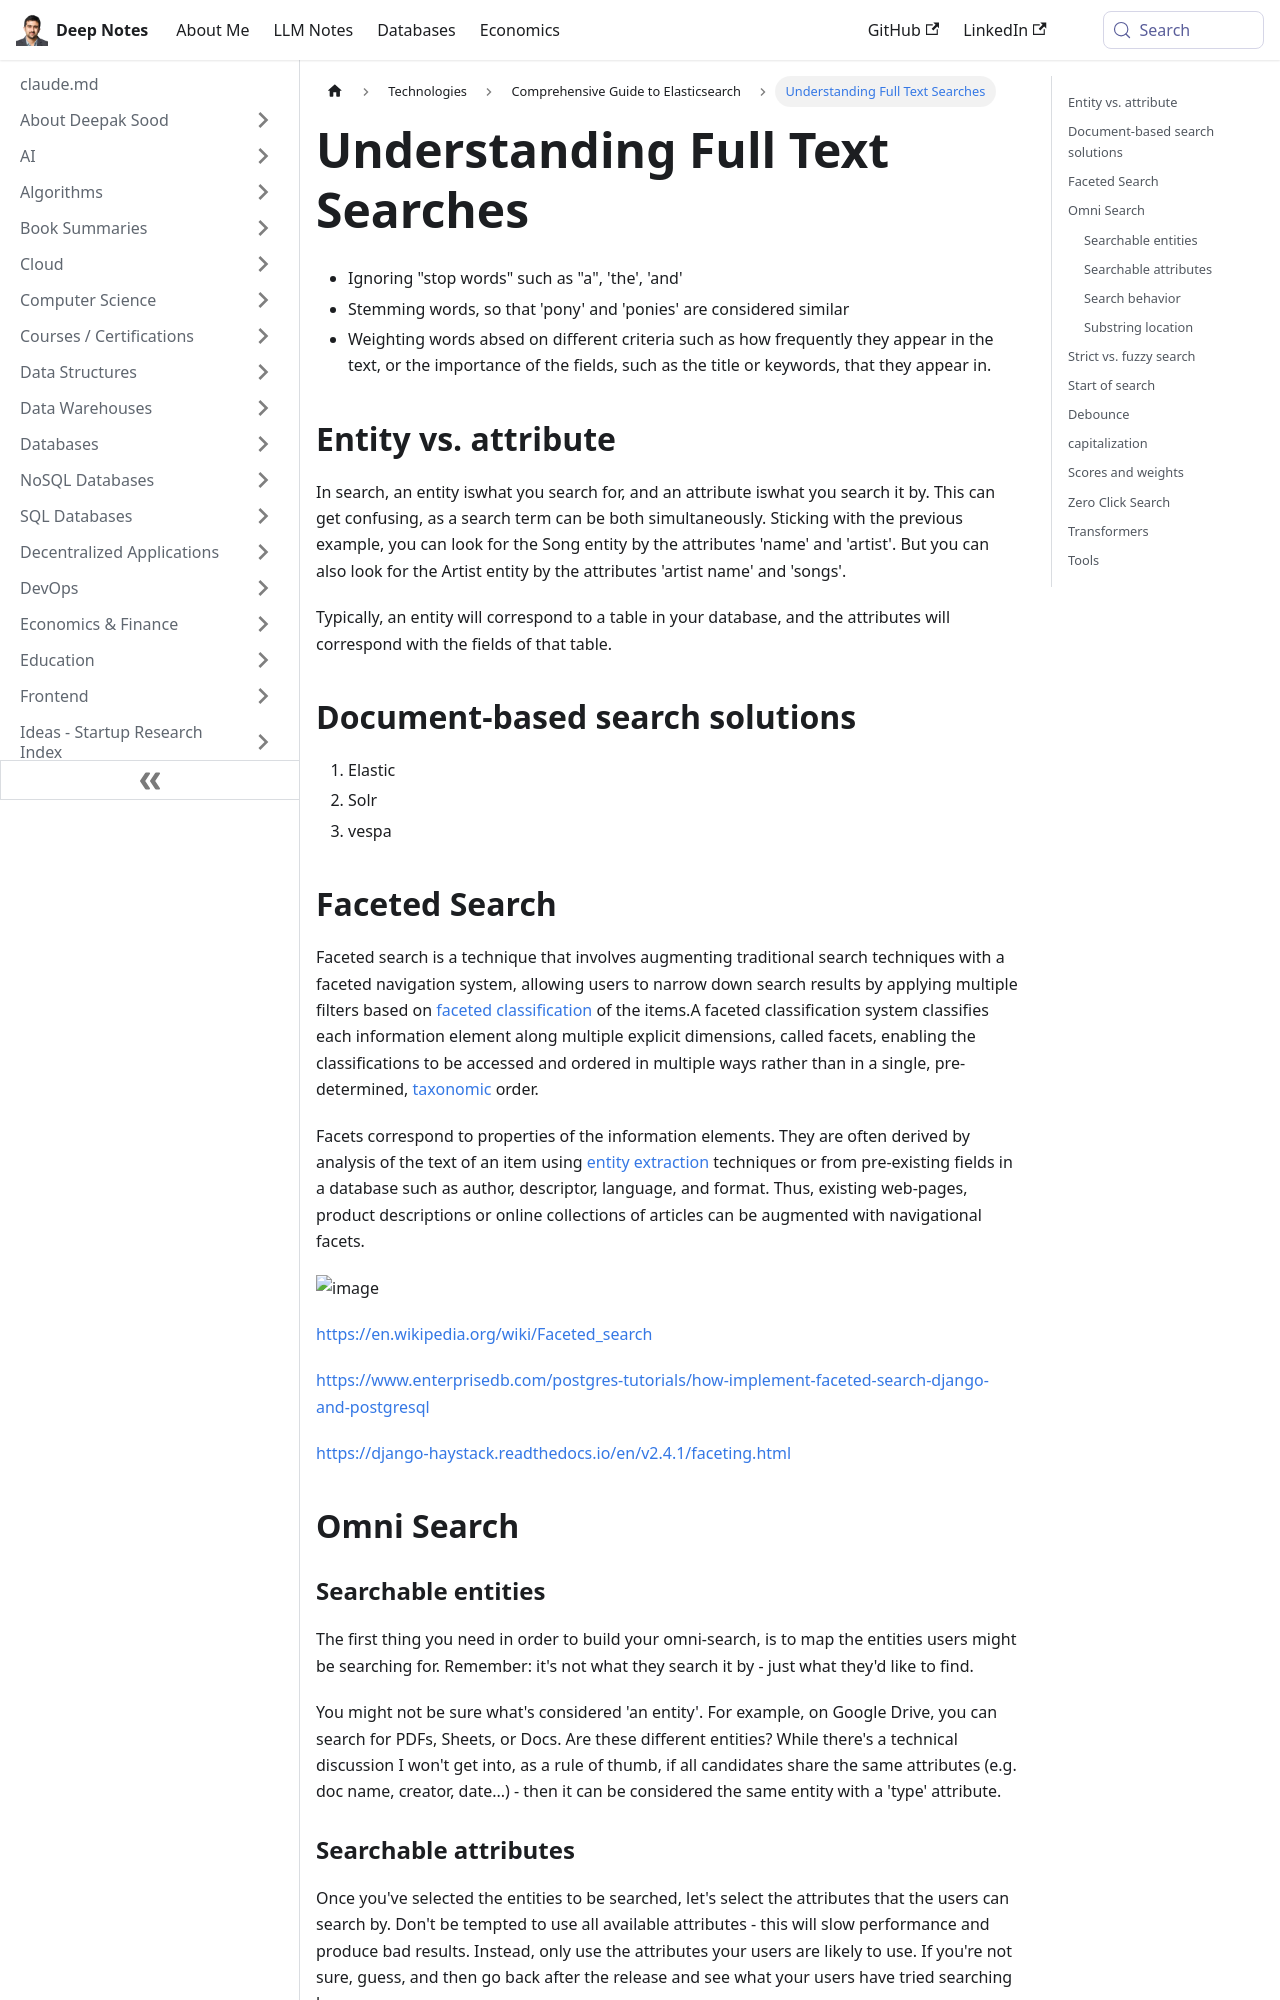

repository: deepaksood619/deepaksood619.github.io · page: technologies/elasticsearch/full-text-searches/index.html · generator: docusaurus

---
slug: /technologies/elasticsearch/full-text-searches
title: Understanding Full Text Searches
description: Learn about full text searches, including stop words, stemming, and the difference between entities and attributes.
created: 2023-03-05
updated: 2024-11-29
---
- Ignoring "stop words" such as "a", 'the', 'and'
- Stemming words, so that 'pony' and 'ponies' are considered similar
- Weighting words absed on different criteria such as how frequently they appear in the text, or the importance of the fields, such as the title or keywords, that they appear in.

## Entity vs. attribute

In search, an entity iswhat you search for, and an attribute iswhat you search it by. This can get confusing, as a search term can be both simultaneously. Sticking with the previous example, you can look for the Song entity by the attributes 'name' and 'artist'. But you can also look for the Artist entity by the attributes 'artist name' and 'songs'.

Typically, an entity will correspond to a table in your database, and the attributes will correspond with the fields of that table.

## Document-based search solutions

1. Elastic
2. Solr
3. vespa

## Faceted Search

Faceted search is a technique that involves augmenting traditional search techniques with a faceted navigation system, allowing users to narrow down search results by applying multiple filters based on [faceted classification](https://en.wikipedia.org/wiki/Faceted_classification) of the items.A faceted classification system classifies each information element along multiple explicit dimensions, called facets, enabling the classifications to be accessed and ordered in multiple ways rather than in a single, pre-determined, [taxonomic](https://en.wikipedia.org/wiki/Taxonomy_(general)) order.

Facets correspond to properties of the information elements. They are often derived by analysis of the text of an item using [entity extraction](https://en.wikipedia.org/wiki/Entity_extraction) techniques or from pre-existing fields in a database such as author, descriptor, language, and format. Thus, existing web-pages, product descriptions or online collections of articles can be augmented with navigational facets.

![image](../../media/Technologies-Elasticsearch-Full-Text-Searches-image1.jpg)

https://en.wikipedia.org/wiki/Faceted_search

https://www.enterprisedb.com/postgres-tutorials/how-implement-faceted-search-django-and-postgresql

https://django-haystack.readthedocs.io/en/v2.4.1/faceting.html

## Omni Search
